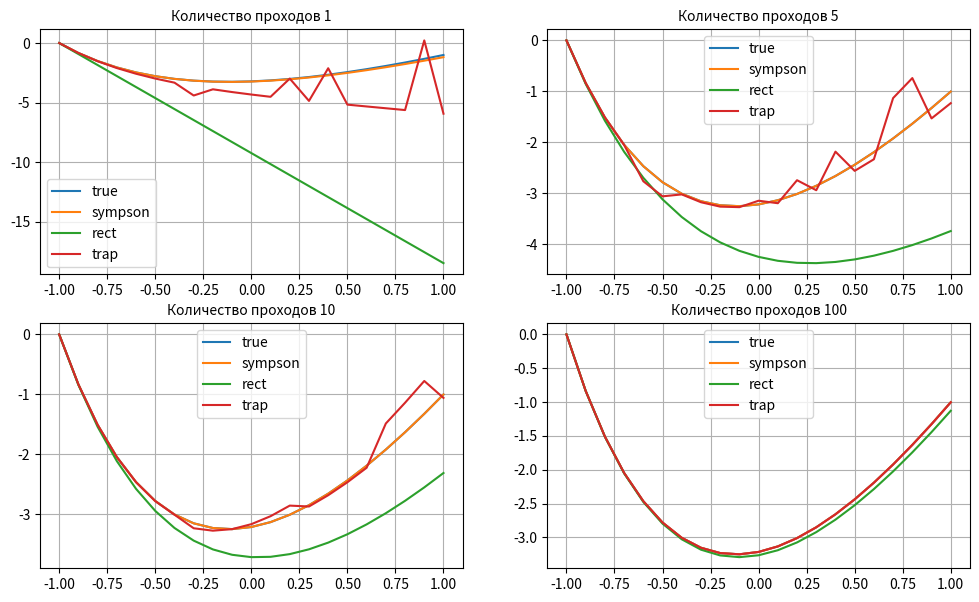

Python code for this plot:
import math
from scipy import integrate
import matplotlib.pyplot as plt

def function(x):
    """Исходная функция"""
    return 8*( 7 * math.pow(2,2)+34 * 2 * x - 5* math.pow(2,2))/(27* math.pow(2,2)+33 * 2 * x + 10* math.pow(x,2))



val_b = [-1,-0.9,-0.8,-0.7,-0.6,-0.5,-0.4,-0.3,-0.2,-0.1,0,0.1,0.2,0.3,0.4,0.5,0.6,0.7,0.8,0.9,1] #значения верхнего предела
                                                                                                  #нижний передел фиксированный а = -1

def sympson(f, n, val_b):
    """ Метод вычисления интегралов методом Симпсона(парабол).

    На вход подается необходимая функция(f), число проходов(n) и список значений верхнего предела(val_b).
    Нижний предел фиксированный и равен -1
    """
    a = -1
    sympson_val = dict()
    for b in val_b:

        h = (b - a) / (2 * n)
        tmp_sum = float(f(a)) + float(f(b))

        for step in range(1, 2 * n):
            if step % 2 != 0:
                tmp_sum += 4 * float(f(a + step * h))
            else:
                tmp_sum += 2 * float(f(a + step * h))

        result = tmp_sum * h / 3
        sympson_val[b] = result

    return sympson_val


def rect(f, n, val_b):
    """ Метод вычисления интегралов методом прямоугольников.

    На вход подается необходимая функция(f), число проходов(n) и список значений верхнего предела(val_b).
    Нижний предел фиксированный и равен -1
    """
    a = -1
    rect_val = dict()

    for b in val_b:
        h = (b - a) / float(n)
        total = sum([f((a + (k * h))) for k in range(0, n)])
        result = h * total
        rect_val[b] = result

    return rect_val


def trap(f, n, val_b):
    """ Метод вычисления интегралов методом трапеций.

    На вход подается необходимая функция(f), число проходов(n) и список значений верхнего предела(val_b).
    Нижний предел фиксированный и равен -1
    """
    a = -1
    trap_val = dict()

    for b in val_b:
        delx = (b - a) / n
        ind = a + delx
        sumfpod = 0

        while (ind < b):
            sumfpod += 2 * f(ind)
            ind += delx

        sumfpod = (sumfpod + f(a) + f(b)) * delx / 2
        trap_val[b] = sumfpod

    return trap_val

NL = dict()
for b in val_b: # истинные значения
    NL[b] = integrate.quad(function, -1, b)[0]

plt.figure(figsize=(12, 7))
q = 1
for i in [1, 5, 10, 100]: # количество проходов
    plt.subplot(2, 2, q)
    plt.grid(True)
    q += 1
    plt.plot(NL.keys(), NL.values(), label = 'true')
    plt.plot(sympson(function, i, val_b).keys(), sympson(function, i, val_b).values(), label = 'sympson')
    plt.plot(rect(function, i, val_b).keys(), rect(function, i, val_b).values(), label = 'rect')
    plt.plot(trap(function, i, val_b).keys(), trap(function, i, val_b).values(), label = 'trap')
    plt.title('Количество проходов {}'.format(i), fontsize = 10)
    plt.legend()
plt.show()